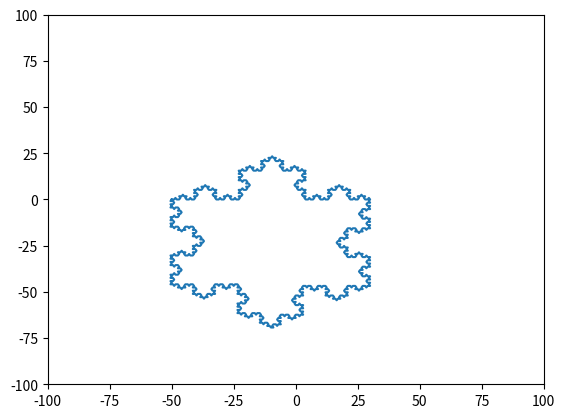

Source code (Python):
import matplotlib.pyplot as plt
import math
xlist = []
ylist = []
def line (len , x, y , theta) :
    if len <= 1 :
        xlist.append(x)
        ylist.append(y)
        return
    line(len//3,x,y,theta)    
    line(len//3,x+math.cos(theta/180*math.pi)*len/3 , y+math.sin(theta/180*math.pi)*len/3,theta+60)
    line(len//3,x+math.cos((theta+30)/180*math.pi)*len*math.sqrt(3)/3 , y+math.sin((theta+30)/180*math.pi)*len*math.sqrt(3)/3,theta-60)
    line(len//3,x+math.cos(theta/180*math.pi)*len/3*2 ,y+math.sin(theta/180*math.pi)*len/3*2,theta)
def Main():
    x , y = -50 , 0
    plt.xlim(-100,100)
    plt.ylim(-100,100)
    for i in range (3) :
        line(3**4,x,y,240*i)
        x = xlist[len(xlist)-1]
        y = ylist[len(ylist)-1]
    plt.plot(xlist,ylist,markersize=1)
    plt.show()
Main()